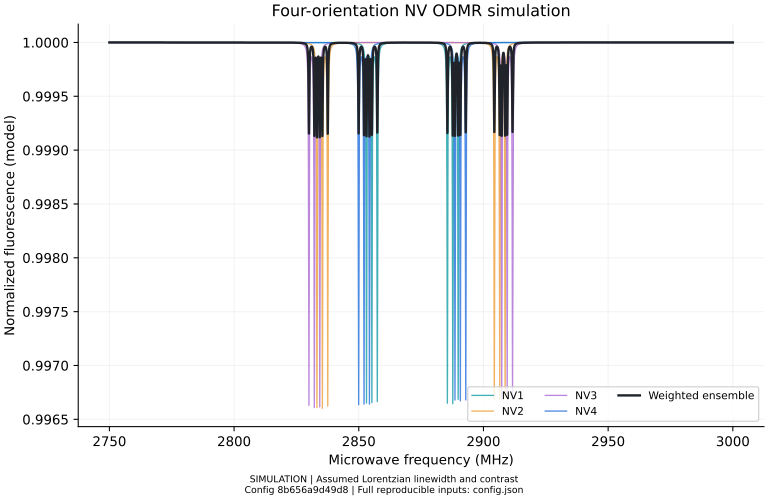

Source data for this figure (header and first rows):
frequency_Hz, NV1_fluorescence, NV2_fluorescence, NV3_fluorescence, NV4_fluorescence, combined_fluorescence
2750000000, 1, 1, 1, 1, 1
2750025000, 1, 1, 1, 1, 1
2750050000, 1, 1, 1, 1, 1
2750075000, 1, 1, 1, 1, 1
2750100000, 1, 1, 1, 1, 1
2750125000, 1, 1, 1, 1, 1
2750150000, 1, 1, 1, 1, 1
2750175000, 1, 1, 1, 1, 1
2750200000, 1, 1, 1, 1, 1
2750225000, 1, 1, 1, 1, 1
2750250000, 1, 1, 1, 1, 1
2750275000, 1, 1, 1, 1, 1
2750300000, 1, 1, 1, 1, 1
2750325000, 1, 1, 1, 1, 1
2750350000, 1, 1, 1, 1, 1
2750375000, 1, 1, 1, 1, 1
2750400000, 1, 1, 1, 1, 1
2750425000, 1, 1, 1, 1, 1
2750450000, 1, 1, 1, 1, 1
2750475000, 1, 1, 1, 1, 1
2750500000, 1, 1, 1, 1, 1
2750525000, 1, 1, 1, 1, 1
2750550000, 1, 1, 1, 1, 1
2750575000, 1, 1, 1, 1, 1
2750600000, 1, 1, 1, 1, 1
2750625000, 1, 1, 1, 1, 1
2750650000, 1, 1, 1, 1, 1
2750675000, 1, 1, 1, 1, 1
2750700000, 1, 1, 1, 1, 1
2750725000, 1, 1, 1, 1, 1
2750750000, 1, 1, 1, 1, 1
2750775000, 1, 1, 1, 1, 1
2750800000, 1, 1, 1, 1, 1
2750825000, 1, 1, 1, 1, 1
2750850000, 1, 1, 1, 1, 1
2750875000, 1, 1, 1, 1, 1
2750900000, 1, 1, 1, 1, 1
2750925000, 1, 1, 1, 1, 1
2750950000, 1, 1, 1, 1, 1
2750975000, 1, 1, 1, 1, 1
2751000000, 1, 1, 1, 1, 1
2751025000, 1, 1, 1, 1, 1
2751050000, 1, 1, 1, 1, 1
2751075000, 1, 1, 1, 1, 1
2751100000, 1, 1, 1, 1, 1
2751125000, 1, 1, 1, 1, 1
2751150000, 1, 1, 1, 1, 1
2751175000, 1, 1, 1, 1, 1
2751200000, 1, 1, 1, 1, 1
2751225000, 1, 1, 1, 1, 1
2751250000, 1, 1, 1, 1, 1
2751275000, 1, 1, 1, 1, 1
2751300000, 1, 1, 1, 1, 1
2751325000, 1, 1, 1, 1, 1
2751350000, 1, 1, 1, 1, 1
2751375000, 1, 1, 1, 1, 1
2751400000, 1, 1, 1, 1, 1
2751425000, 1, 1, 1, 1, 1
2751450000, 1, 1, 1, 1, 1
2751475000, 1, 1, 1, 1, 1
... 9,941 more rows
